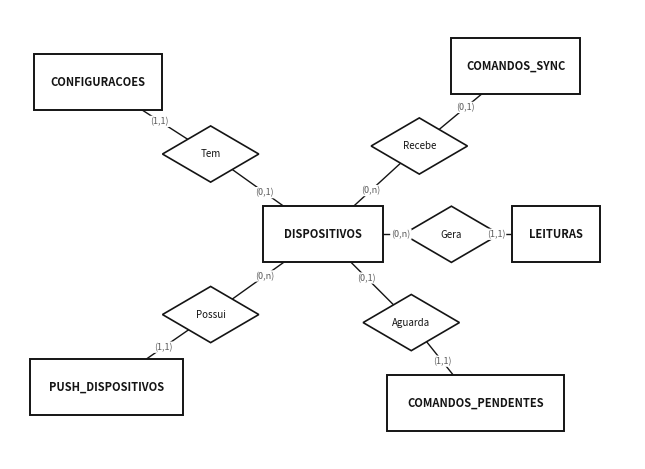

Source code (Python): (Note: this script raises an exception after producing the figure.)
# -*- coding: utf-8 -*-
"""DER do banco em nuvem na notacao de Chen, sem os atributos.

Desenhado JA NO TAMANHO IMPRESSO (15,9 cm de largura, a mancha de texto do
artigo). O fontsize aqui e o tamanho real no papel.

Por que sem os atributos: sao seis entidades e cerca de quarenta e cinco
colunas. Impressa com 15,9 cm a figura tem 450 pontos de largura, e so os
rotulos dos atributos somam perto de 2.700 pontos de texto - nao cabem em
nenhum arranjo. A versao anterior cabia porque usava letra de 2,3 pt, ilegivel
no papel. O que cada tabela guarda esta descrito na secao 4.1 do artigo.

Gera:  python docs/figuras/der_chen.py
"""
import os
import matplotlib
matplotlib.use('Agg')
import matplotlib.pyplot as plt
from matplotlib.patches import Rectangle, Polygon

PRETO = '#141414'
CINZA = '#5a5a5a'

LARG_CM = 15.9
X_MAX, Y_MAX = 78.0, 56.0
FS_ENT, FS_REL, FS_CARD, FS_LEG = 8.0, 7.0, 6.5, 7.0

fig = plt.figure(figsize=(LARG_CM/2.54, (LARG_CM/2.54) * Y_MAX / X_MAX), dpi=400)
ax = fig.add_axes([0, 0, 1, 1])
ax.set_xlim(0, X_MAX); ax.set_ylim(Y_MAX, 0); ax.axis('off')

caixas = []
def entidade(cx, cy, texto, w, h=7.0):
    ax.add_patch(Rectangle((cx-w/2, cy-h/2), w, h, fc='white', ec=PRETO,
                           lw=1.4, zorder=6))
    t = ax.text(cx, cy, texto, ha='center', va='center', fontsize=FS_ENT,
                fontweight='bold', color=PRETO, zorder=7)
    caixas.append((t, w, texto))
    return (cx, cy, w, h)

def losango(cx, cy, texto, w=12, h=7, tracejado=False):
    ax.add_patch(Polygon([(cx, cy-h/2), (cx+w/2, cy), (cx, cy+h/2), (cx-w/2, cy)],
                         closed=True, fc='white', ec=PRETO, lw=1.2, zorder=6,
                         linestyle=(0, (4, 2)) if tracejado else '-'))
    ax.text(cx, cy, texto, ha='center', va='center', fontsize=FS_REL,
            color=PRETO, zorder=7)
    return (cx, cy)

def borda(ent, alvo):
    cx, cy, w, h = ent
    dx, dy = alvo[0]-cx, alvo[1]-cy
    if dx == 0 and dy == 0: return cx, cy
    e = min((w/2)/abs(dx) if dx else 9e9, (h/2)/abs(dy) if dy else 9e9)
    return cx+dx*e, cy+dy*e

def liga(ent, los, card, tracejado=False, desloca=(0, 0)):
    x1, y1 = borda(ent, los); x2, y2 = los
    ax.plot([x1, x2], [y1, y2], color=PRETO, lw=1.0, zorder=4,
            linestyle=(0, (4, 2)) if tracejado else '-')
    ax.text(x1+(x2-x1)*0.26+desloca[0], y1+(y2-y1)*0.26+desloca[1], card,
            ha='center', va='center', fontsize=FS_CARD, color=CINZA, zorder=8,
            bbox=dict(boxstyle='round,pad=0.12', fc='white', ec='none'))

# Estrela: DISPOSITIVOS no centro e as outras cinco em volta, nas diagonais.
# Em linha os losangos nao cabiam entre as caixas e as cardinalidades caiam
# dentro deles.
dispositivos  = entidade(39, 28, 'DISPOSITIVOS', 15)
leituras      = entidade(68, 28, 'LEITURAS', 11)
configuracoes = entidade(11, 9,  'CONFIGURACOES', 16)
push          = entidade(12, 47, 'PUSH_DISPOSITIVOS', 19)
comandos      = entidade(63, 7,  'COMANDOS_SYNC', 16)
pendentes     = entidade(58, 49, 'COMANDOS_PENDENTES', 22)

# Cardinalidade (min,max) ao lado da entidade descrevendo a participacao DELA
# no relacionamento - a convencao do Heuser. Cada par abaixo foi conferido no
# codigo do servidor, nao herdado do desenho anterior:
#
#   Tem      dispositivo pode existir sem configuracao: `salvarConfiguracao` so
#            e chamada `if (dispositivoId && config)`, e a leitura faz
#            `join configuracoes` com `if (!row) return null`.   -> (0,1)
#   Gera     `leituras` acumula varias linhas por aparelho.      -> (0,n)
#   Recebe   `salvarComandoSync` grava com `dispositivo_id` nulo quando o
#            aparelho ainda nao esta cadastrado.                 -> (0,1) no comando
#   Possui   `push_dispositivos` tem chave (token_push, identificador_hardware):
#            varios celulares por aparelho.                      -> (0,n)
#
# As cinco ligacoes sao solidas. A versao anterior tracejava duas delas para
# marcar que ligam pelo identificador do aparelho, sem chave estrangeira
# declarada - informacao correta, mas fisica, e um DER de Chen e conceitual.
#   Aguarda  `comandos_pendentes` tem identificador_hardware como chave
#            primaria: no maximo um pendente por aparelho.       -> (0,1)
gera = losango(55, 28, 'Gera')
liga(dispositivos, gera, '(0,n)'); liga(leituras, gera, '(1,1)')

tem = losango(25, 18, 'Tem')
liga(dispositivos, tem, '(0,1)'); liga(configuracoes, tem, '(1,1)')

recebe = losango(51, 17, 'Recebe')
liga(dispositivos, recebe, '(0,n)'); liga(comandos, recebe, '(0,1)')

# 'Possui', e nao 'Registra': num DER o nome e lido da esquerda para a
# direita, e quem registra o token de notificacao e o celular, nao o
# aparelho. 'Possui' descreve a associacao sem inventar o agente.
possui = losango(25, 38, 'Possui')
liga(dispositivos, possui, '(0,n)')
liga(push, possui, '(1,1)')

aguarda = losango(50, 39, 'Aguarda')
liga(dispositivos, aguarda, '(0,1)')
liga(pendentes, aguarda, '(1,1)')

fig.canvas.draw()
inv = ax.transData.inverted()
for t, w, texto in caixas:
    bb = t.get_window_extent(fig.canvas.get_renderer())
    (x0, _), (x1, _) = inv.transform(((bb.x0, bb.y0), (bb.x1, bb.y1)))
    folga = w - abs(x1-x0)
    print(f'  {texto:<20} caixa {w:4.0f} | texto {abs(x1-x0):5.1f} | folga {folga:4.1f}'
          f'  {"ok" if folga > 1.5 else "APERTADO"}')
print(f'figura: {LARG_CM} x {LARG_CM*Y_MAX/X_MAX:.1f} cm | entidade {FS_ENT} pt')
destino = os.path.join(os.path.dirname(os.path.abspath(__file__)), 'der_chen.png')
# pad_inches=0: a margem do savefig e somada FORA da tela da figura, e
# alargaria o PNG alem dos 15,9 cm pretendidos - ao inserir no artigo tudo
# encolheria junto, e a letra nao sairia no tamanho escrito aqui.
fig.savefig(destino, facecolor='white', bbox_inches='tight', pad_inches=0)
print('gerado:', destino)
